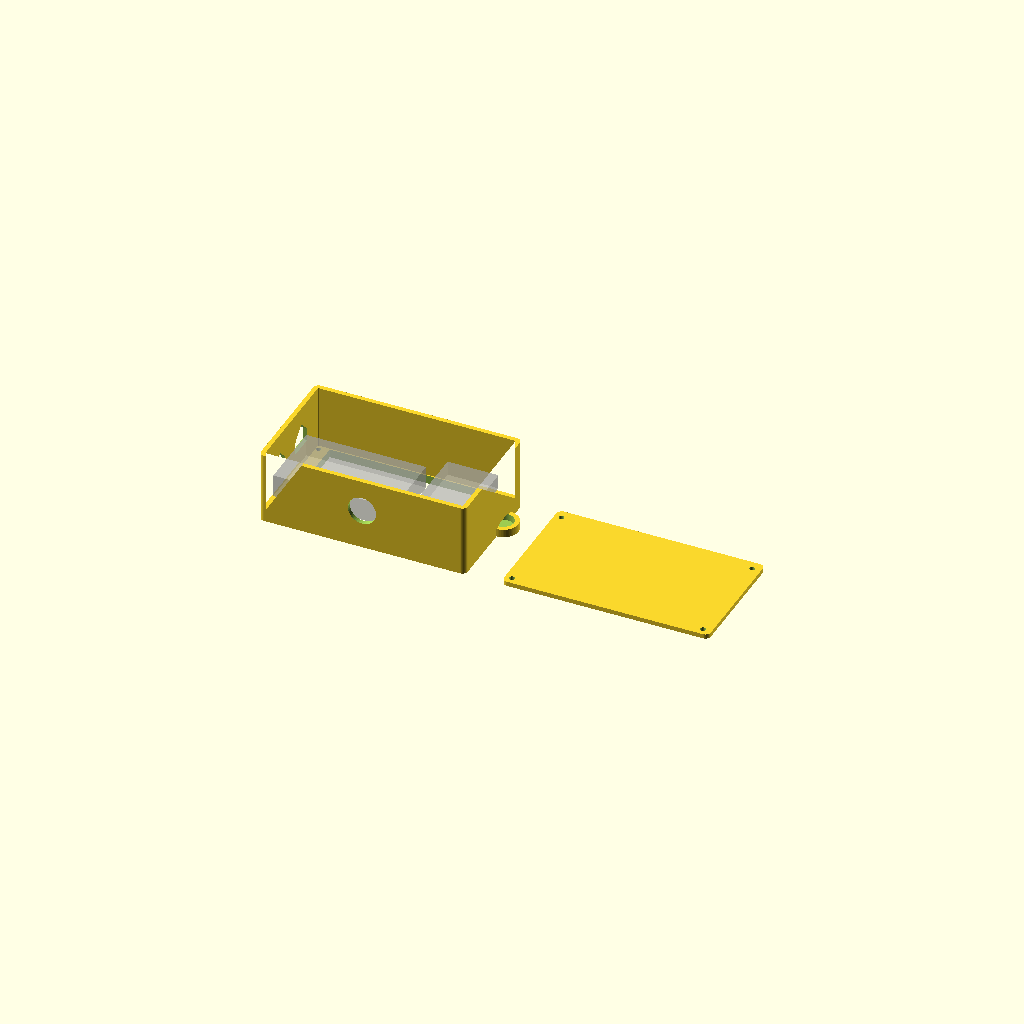
Cell 1: the model at its default parameters.
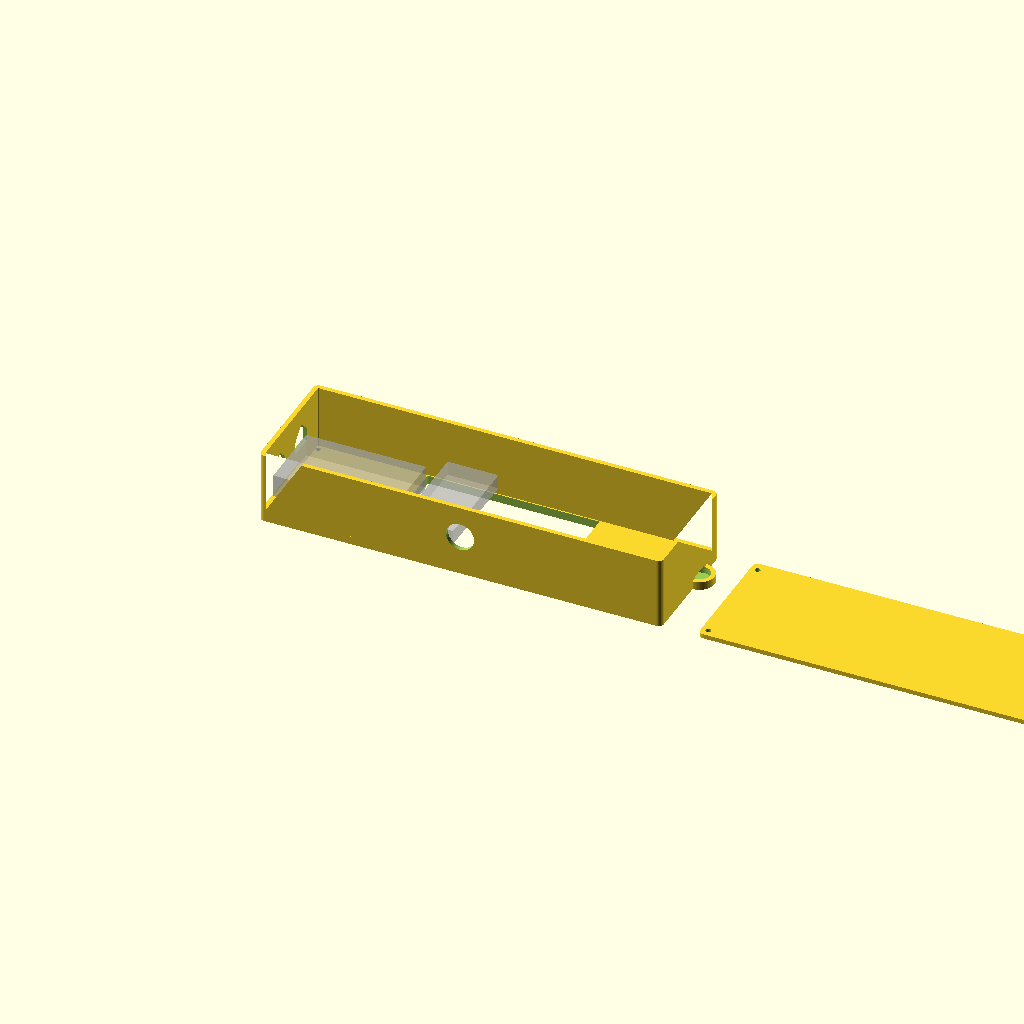
Cell 2: the same model with disp_pcb_w = 216.
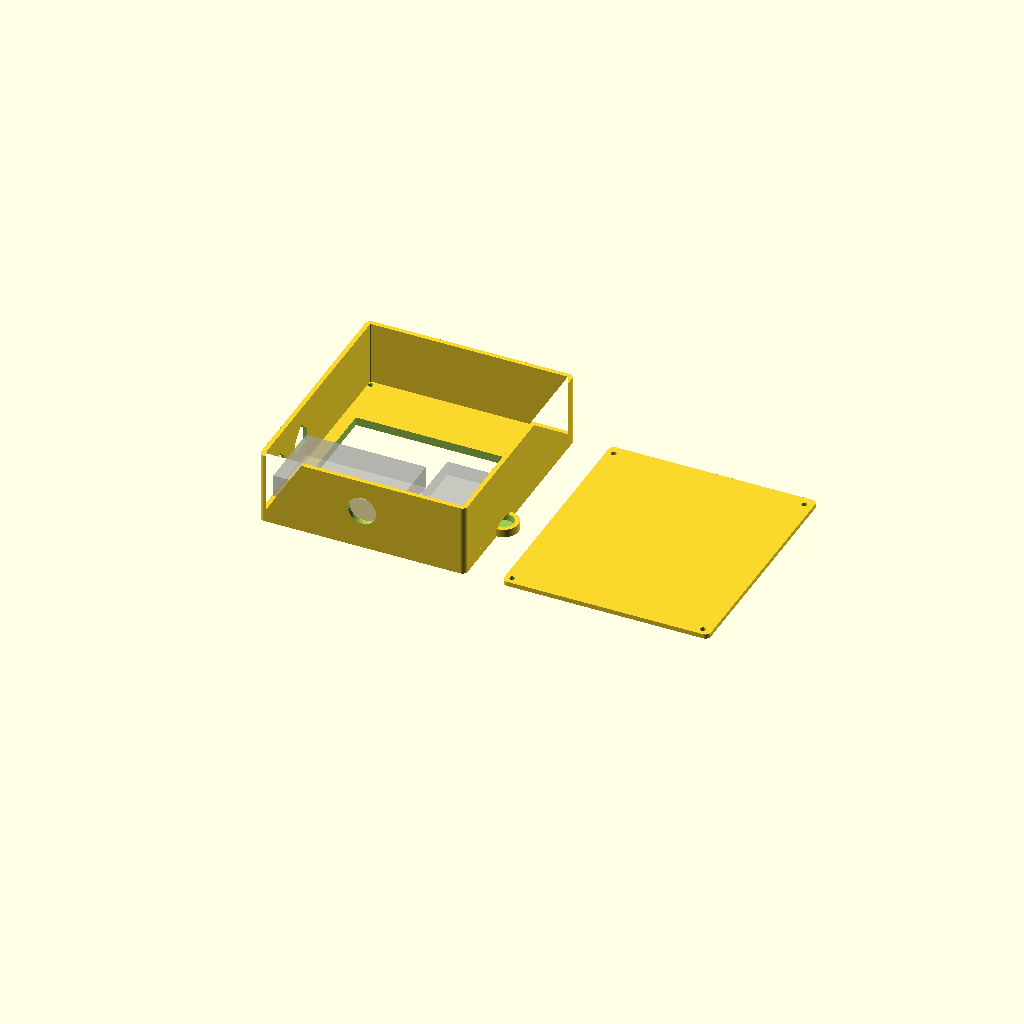
Cell 3: disp_pcb_h = 123.2 (everything else at default).
One fixed orthographic camera (rotation 55°, 0°, 25°; colour scheme Cornfield) for every cell.
OpenSCAD source file enclosure/gauge_enclosure.scad:
// AutoGauge enclosure -- v2
// Two-piece clamshell: front shell (display window + standoffs + status
// LED window + LED/USB cable cutouts + power button) and a back cover
// (flat lid). Measured with calipers against the physical ST7796 4"
// display module, ESP32 DevKitC, buck converter, status LED, and power
// button -- see the "measured" block below. Anything in the "ASSUMED /
// PLACEHOLDER" block is a guess flagged for review, not a real measurement.
//
// v2 fixes (from the first print's test-fit):
//   1. Standoff posts used to start at the PCB's own layer with a 6mm OD
//      against the PCB's 3mm hole -- physically blocked the display from
//      seating. Posts now start AFTER the PCB's back face.
//   2. The LED tab overlapped the nearest corner post (~2.5mm center-to-
//      center vs >10mm needed) -- this was the stray "bump" on one hole.
//      Relocated the LED window to the right edge, biased toward the top,
//      clear of every post and the display window's margins (see note at
//      led_center below for why it's not literally in the corner).
//   3. "Clearance behind the PCB" is now one shared variable
//      (pcb_back_clearance) instead of two hardcoded numbers.
//   4. Status LED is 3.6mm thick with its wires (was modeled at 3.0mm bare)
//      -- diffuser skin recalculated down to ~0.8mm to compensate.
//   5. Removed the 3 placeholder 5mm wire holes -- too small for anything
//      real (USB cord + LED wire ended up sharing the button hole instead).
//   6/7. Added a proper 14x7mm LED cable slot and a 12x6mm USB cord cutout,
//      both through the left (X=0) side wall.
//   8. Removed the placeholder 30x30mm back-mount pad -- not needed until
//      a real mount/adapter is chosen.
//   9. Reworked screw-hole sizing: the lid's holes are a 3mm pass-through
//      (screws thread into the box, not the lid); the box's holes are a
//      2.85mm self-tapping pilot.
//  10. Removed the standoff post entirely (fix #1 turned out incomplete --
//      see below). ANY raised post in the compartment, wherever it starts
//      along Z, sits in the PCB's slide-in path from the open back to the
//      front wall, and since it's wider than the PCB's own hole, it always
//      blocks insertion -- moving its start height doesn't fix that, only
//      hides it at the resting position. Now the front wall's own hole is
//      the only grip point (flush, not raised, so nothing to slide past);
//      the screw spans the compartment as bare shank and the perimeter
//      wall's rim is what the back cover rests against.
//
// Coordinate convention: shell-local X+ = right, Y+ = up (matches how the
// board would sit face-up on the print bed for the front shell). Z+ = out
// of the front (viewer-facing) face; the front shell's outer face is at
// Z=0, its inner face at Z=front_wall_t.
//
// PRINT: front shell face-down (window on the bed) needs no supports for
// the window opening; the LED pocket's roof will need supports or a slower
// bridge setting since it's a horizontal cavity. Back cover prints flat,
// no supports needed.

// ---------------- measured: display PCB ----------------
disp_pcb_w = 108.0; // left-right -- corrected after 2nd print (was 107.5)
disp_pcb_h = 61.6;  // top-bottom -- corrected after 2nd print (was 61.5)
disp_pcb_t = 5.8;   // thickness, NOT including header pins on the back

// The interior cavity used to equal disp_pcb_w/h exactly -- a zero-
// clearance fit even under perfect printing. Combined with this printer
// running ~0.2mm undersized per dimension (measured: modeled interior
// 107.5x61.5 printed as 107.3x61.3), the PCB (now measured 108x61.6, i.e.
// bigger than the interior in BOTH prints) couldn't fit at all. Both
// numbers below are added to the cavity, not baked into disp_pcb_w/h
// itself, so window margins and mount-hole positions stay anchored to the
// PCB's true size.
pcb_fit_clearance = 0.6; // real slop beyond the PCB's own size, both axes
print_shrink_comp = 0.2; // offsets this printer's observed undersizing

// ---------------- measured: glass / viewable window ----------------
glass_w     = 94.5;
glass_h     = 60.8;
glass_proud = 4.5;  // how far the glass rises above the PCB's front face

// The printed window opening was too tight a fit for the actual screen --
// add clearance to the shorter dimension (height, 60.8mm vs 94.5mm width).
// Applied only to the cut itself (below), not this measured constant, and
// split evenly so the opening stays centered.
window_extra_h = 1.0;

// derived margins (glass centered on the PCB; matches "sides have 6.8mm,
// top/bottom don't" -- using the measured W/H pair directly keeps the
// window+PCB geometry internally consistent rather than mixing in the
// separately-stated 6.8mm, which was ~0.3mm/side off from this pair)
margin_lr = (disp_pcb_w - glass_w) / 2; // ~6.5mm each side
margin_tb = (disp_pcb_h - glass_h) / 2; // ~0.35mm each side

// ---------------- measured: mounting holes (4, one per corner) --------
hole_dia      = 3.0;
hole_x_offset = 1.5; // from left/right edge, both rows
hole_top_y    = 1.5; // top row, from top edge
hole_bottom_y = 2.0; // bottom row, from bottom edge

// ---------------- measured: ESP32 DevKitC ----------------
esp32_l = 53.6;
esp32_w = 28.0;
esp32_t = 1.5; // PCB only, not header pins

// ---------------- measured: status LED ----------------
led_dia        = 9.5;
led_t          = 3.6;  // thickest point INCLUDING wires (was 3.0mm bare)
led_clearance  = 2.0;  // pocket diameter = led_dia + this. Was 0.4mm (a near
                        // zero-tolerance press fit for a disc with wires
                        // already attached, no room to align/slide it in
                        // from inside the compartment) -- opened up to
                        // give real room to maneuver it into place. Only
                        // affects the radial fit, not depth, so it doesn't
                        // eat into the diffuser skin thickness at all.
led_diffuser_t = 0.8;  // wall left over the disc as a diffuser -- thinner than
                        // v1 (1.4mm) because led_t grew; still printable

// ---------------- measured: buck converter ----------------
buck_l = 66.0;
buck_w = 39.0;
buck_h = 12.5; // tallest point, including the digit display on top

// ---------------- measured: power button ----------------
button_dia = 15.5; // widest point (panel bezel/nut) -- used as the cut
                    // diameter directly; if the actual through-hole should
                    // be smaller than the visible bezel, shrink this

// ---------------- measured: cable cutouts ----------------
led_slot_w = 14.0; // LED wire/connector slot, through the left side wall
led_slot_h = 7.0;
usb_slot_w = 12.0; // USB cord cutout, same wall
usb_slot_h = 6.0;

// ---------------- ASSUMED / PLACEHOLDER -- verify before printing -----
wall               = 2.5; // general shell wall thickness
front_wall_t       = glass_proud + 0.1; // glass sits ~flush with the front face;
                                        // also sets the LED pocket depth (see below)
interior_depth     = 35;  // total compartment depth, front inner face to back cover
lid_hole_dia       = 3.0; // lid: plain pass-through, NOT tapped -- screws bite the box, not the lid
box_hole_dia       = 2.85;// box: self-tapping pilot, through the front wall only (fix #10)
pcb_back_clearance = 2;   // gap behind the PCB's back face (header pins, solder) --
                          // used by the internal_reference fit-check
corner_r           = 3;   // shell outer corner rounding

// front_wall_t (4.6mm) minus led_diffuser_t (0.8mm) = 3.8mm pocket depth,
// which must be >= led_t (3.6mm) for the disc+wires to fit -- it is, with
// 0.2mm of clearance. If you change led_diffuser_t or led_t, re-check this.
led_pocket_depth = front_wall_t - led_diffuser_t;

cavity_extra = pcb_fit_clearance + print_shrink_comp; // total slack added to the interior, both axes
shell_w = disp_pcb_w + cavity_extra + 2*wall;
shell_h = disp_pcb_h + cavity_extra + 2*wall;

module rounded_rect(w, h, r) {
    hull() {
        for (x = [r, w-r]) for (y = [r, h-r])
            translate([x, y]) circle(r=r, $fn=48);
    }
}

// Cuts a cable slot through the X=0 side wall: a plain rectangle (the
// actual cable clearance) topped with a 45-degree triangular peak instead
// of a flat ceiling, so the cutout is fully self-supporting -- no bridging
// needed when printed with this wall vertical. w/h size the rectangle
// (the peak adds extra clearance above that, apex height = w/2).
module peaked_slot(y_center, z_center, w, h) {
    ap = w/2;
    translate([-1, y_center, 0])
        rotate([0, 90, 0])
            linear_extrude(wall + 2)
                polygon(points=[
                    [-(z_center - h/2), -w/2],
                    [-(z_center - h/2),  w/2],
                    [-(z_center + h/2),  w/2],
                    [-(z_center + h/2 + ap), 0],
                    [-(z_center + h/2), -w/2],
                ]);
}

// PCB's bottom-left corner sits at shell-local (wall, wall); mount holes
// and the window are positioned from there.
function mount_hole_positions() = [
    [wall + hole_x_offset,              wall + hole_top_y],                 // A: low X, low Y
    [wall + disp_pcb_w - hole_x_offset, wall + hole_top_y],                 // B: high X, low Y
    [wall + hole_x_offset,              wall + disp_pcb_h - hole_bottom_y], // C: low X, high Y
    [wall + disp_pcb_w - hole_x_offset, wall + disp_pcb_h - hole_bottom_y], // D: high X, high Y
];

// Status LED window position (shared XY between front_shell's posts and
// back_cover's tab, even though the tab itself now lives on back_cover --
// exposed from behind the enclosure, not the front). Originally wanted
// "front face, top corner", but every corner is already occupied by a
// mounting post (radius 3mm), the LED tab needs a large radius, and the
// display window leaves only ~0.35mm margin top/bottom and ~6.5mm margin
// left/right -- nowhere near enough room for the two features to coexist
// in an actual corner. This places it on the right edge instead (X =
// shell_w, mostly external), biased toward the top (Y=45 out of
// shell_h=66.5) and far from both right-side posts (B and D, >17mm away).
led_center = [shell_w, 45];

// Bottom edge (Y=0 side wall): power button only now -- the 3 placeholder
// wire holes are gone (fix #5); LED/USB cable cutouts moved to the left
// side wall instead (fix #6/#7), sized to what's actually going through
// them rather than generic small holes.
bottom_hole_z = front_wall_t + interior_depth/2;
button_x      = shell_w/2;

// Left side wall (X=0) cable cutouts -- Y positions chosen clear of both
// left-side posts (A and C, at Y=4 and Y=62) with plenty of margin.
led_slot_y  = 45;
led_slot_z  = front_wall_t + 15;
usb_slot_y  = 20;
usb_slot_z  = front_wall_t + 15;

module front_shell() {
    difference() {
        union() {
            linear_extrude(front_wall_t)
                rounded_rect(shell_w, shell_h, corner_r);
            // LED corner tab: extra material so the pocket has somewhere to
            // live outside the PCB envelope -- see led_center comment above
            // for why this isn't in the literal corner. Sized off the
            // pocket's own (clearance-inclusive) diameter, not the bare
            // disc, so the wall around it stays a consistent `wall` thick
            // regardless of how much radial clearance the pocket needs.
            translate([led_center[0], led_center[1], 0])
                linear_extrude(front_wall_t)
                    circle(d = led_dia + led_clearance + 2*wall, $fn=64);
            // perimeter side walls -- encloses the ESP32/wiring compartment
            // on all 4 sides; without this the posts are the only thing
            // between "inside" and "outside".
            translate([0, 0, front_wall_t])
                linear_extrude(interior_depth)
                    difference() {
                        rounded_rect(shell_w, shell_h, corner_r);
                        translate([wall, wall])
                            rounded_rect(shell_w - 2*wall, shell_h - 2*wall,
                                        max(corner_r - wall, 0.1));
                    }
        }
        // display window -- height grown by window_extra_h (see above),
        // centered on the same spot as before
        translate([wall + margin_lr, wall + margin_tb - window_extra_h/2, -1])
            linear_extrude(front_wall_t + 2)
                square([glass_w, glass_h + window_extra_h]);
        // status LED pocket -- cut from the inside (back) face, leaving
        // led_diffuser_t of skin facing the viewer
        translate([led_center[0], led_center[1], front_wall_t - led_pocket_depth])
            linear_extrude(led_pocket_depth + 1)
                circle(d = led_dia + led_clearance, $fn=64);

        // power button -- through the bottom (Y=0) side wall
        translate([button_x, -1, bottom_hole_z])
            rotate([-90, 0, 0])
                cylinder(d = button_dia, h = wall + 2, $fn = 48);

        // LED wire/connector slot + USB cord cutout -- through the left
        // (X=0) side wall, sized to the actual cables going through them.
        // Peaked top (not flat) so both are self-supporting when printed
        // with this wall vertical -- see peaked_slot() above.
        peaked_slot(led_slot_y, led_slot_z, led_slot_w, led_slot_h);
        peaked_slot(usb_slot_y, usb_slot_z, usb_slot_w, usb_slot_h);

        // box-side screw bore -- the ONLY self-tapping happens here, through
        // the front wall's own solid material (the main slab above is
        // already solid at these XY spots, this just drills it). No raised
        // standoff post anywhere in the compartment on purpose (fix #10):
        // a post here -- wherever along Z it's placed -- sits in the exact
        // path the PCB has to slide through from the open back to reach
        // the front wall, and since it's wider (6mm) than the PCB's own
        // hole (3mm), it blocks the PCB from ever sliding in. The screw
        // instead spans the full compartment as bare, unsupported shank
        // (fine mechanically -- it just needs the one grip point here at
        // the front, plus its head bearing on the back cover), and the
        // perimeter side walls' rim (not a corner post) is what the back
        // cover naturally rests against when closed. Use a long screw
        // (~front_wall_t + interior_depth + wall, so ~40mm here).
        for (p = mount_hole_positions())
            translate([p[0], p[1], -1])
                cylinder(d = box_hole_dia, h = front_wall_t + 2, $fn=24);
    }
}

module back_cover() {
    difference() {
        linear_extrude(wall)
            rounded_rect(shell_w, shell_h, corner_r);
        // Plain pass-through (fix #9) -- screws bite the box's self-tapping
        // pilot, not the lid, so this just needs to clear an M3 shank.
        for (p = mount_hole_positions())
            translate([p[0], p[1], -1])
                cylinder(d = lid_hole_dia, h = wall + 2, $fn=24);
    }
    // (fix #8: the placeholder back-mount pad is gone -- add a real one
    // once a specific mount/adapter is picked)
}

// Visual-only fit check -- NOT part of the actual print (the leading `%`
// renders these transparent in preview and excludes them from CSG/export).
// Positioned in the free floor area behind the display's back face,
// side by side; move these if your real board layout differs.
module internal_reference() {
    z0 = front_wall_t + disp_pcb_t + pcb_back_clearance;
    // buck converter
    %translate([wall + 3, wall + 3, z0])
        cube([buck_l, buck_w, buck_h]);
    // ESP32 (component height above bare PCB is a guess -- 8mm placeholder)
    %translate([wall + buck_l + 8, wall + 3, z0])
        cube([esp32_w, esp32_l, 8]);
}

// ---------------- preview layout ----------------
front_shell();
internal_reference();
translate([shell_w + 20, 0, 0]) back_cover();

echo(str("shell size: ", shell_w, " x ", shell_h, " mm"));
echo(str("LED pocket depth: ", led_pocket_depth, " mm (must be >= ", led_t, ")"));
echo(str("floor space check: buck+ESP32 width used = ", wall + buck_l + 8 + esp32_w,
        " mm (must be <= shell interior width ", shell_w - wall, ")"));
echo(str("required screw length (approx): ", front_wall_t + interior_depth + wall, " mm"));
Parameter table extracted from the source (name, type, default, range or options):
disp_pcb_w: number, default 108
disp_pcb_h: number, default 61.6
disp_pcb_t: number, default 5.8
pcb_fit_clearance: number, default 0.6
print_shrink_comp: number, default 0.2
glass_w: number, default 94.5
glass_h: number, default 60.8
glass_proud: number, default 4.5
window_extra_h: number, default 1
hole_dia: number, default 3
hole_x_offset: number, default 1.5
hole_top_y: number, default 1.5
hole_bottom_y: number, default 2
esp32_l: number, default 53.6
esp32_w: number, default 28
esp32_t: number, default 1.5
led_dia: number, default 9.5
led_t: number, default 3.6
led_clearance: number, default 2
led_diffuser_t: number, default 0.8
buck_l: number, default 66
buck_w: number, default 39
buck_h: number, default 12.5
button_dia: number, default 15.5
led_slot_w: number, default 14
led_slot_h: number, default 7
usb_slot_w: number, default 12
usb_slot_h: number, default 6
wall: number, default 2.5
interior_depth: number, default 35
lid_hole_dia: number, default 3
box_hole_dia: number, default 2.85
pcb_back_clearance: number, default 2
corner_r: number, default 3
